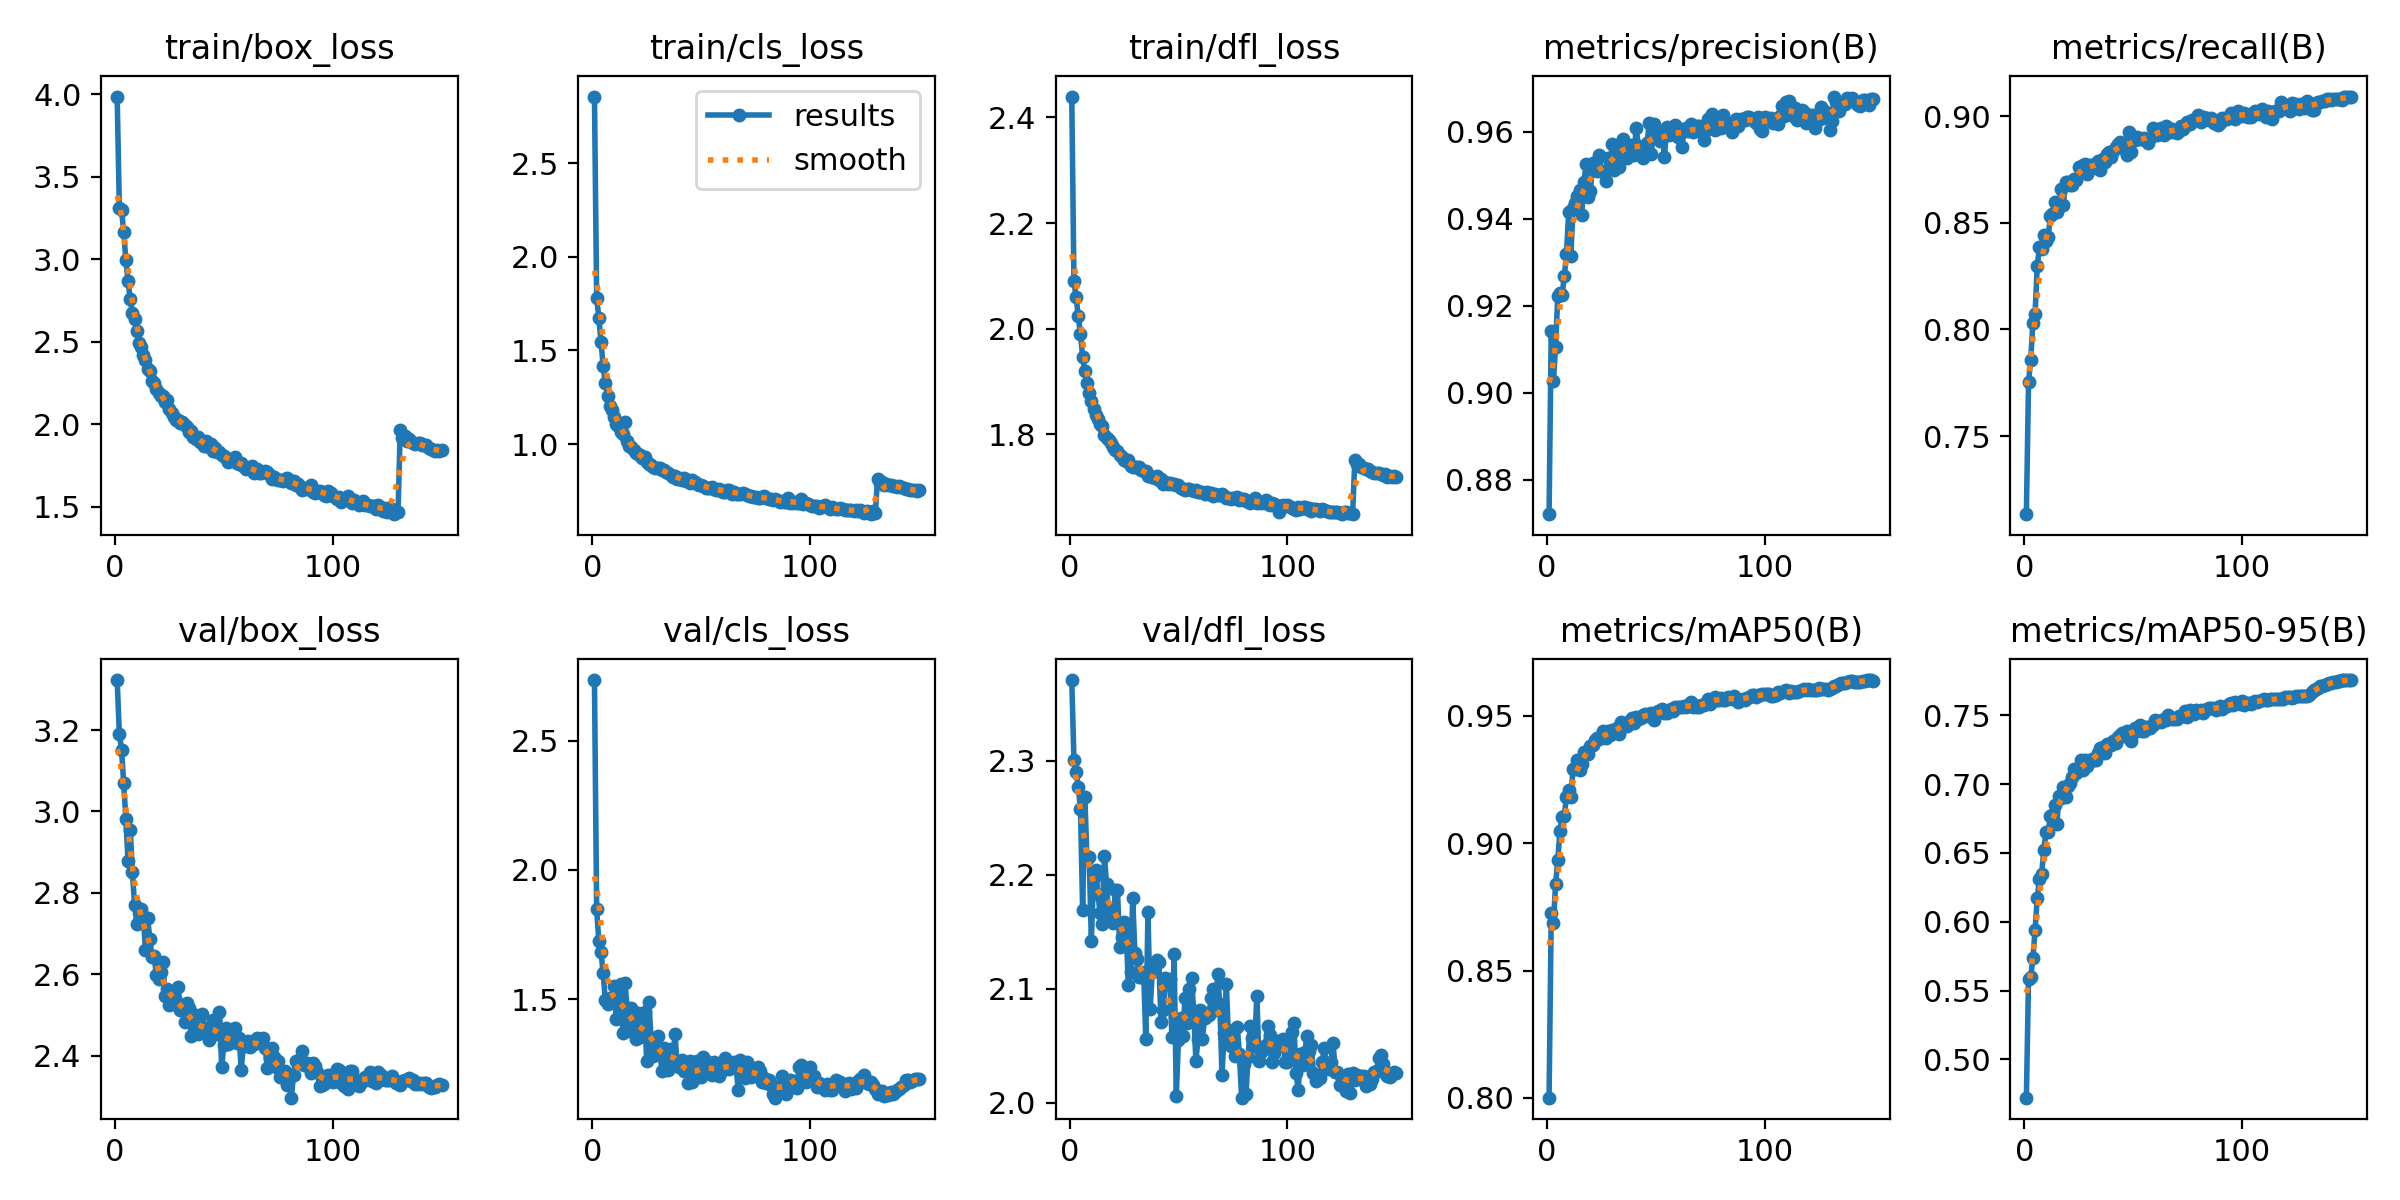

The data file committed next to this chart (first rows):
epoch, train/box_loss, train/cls_loss, train/dfl_loss, metrics/precision(B), metrics/recall(B), metrics/mAP50(B), metrics/mAP50-95(B), val/box_loss, val/cls_loss, val/dfl_loss, lr/pg0, lr/pg1, lr/pg2
1, 3.986, 2.857, 2.439, 0.8721, 0.7134, 0.8001, 0.4721, 3.323, 2.735, 2.371, 0.003311, 0.003311, 0.003311
2, 3.312, 1.783, 2.09, 0.9143, 0.7755, 0.8724, 0.5587, 3.191, 1.848, 2.301, 0.006601, 0.006601, 0.006601
3, 3.301, 1.675, 2.059, 0.9027, 0.7857, 0.8687, 0.5599, 3.152, 1.724, 2.29, 0.009846, 0.009846, 0.009846
4, 3.164, 1.543, 2.023, 0.9106, 0.8029, 0.8839, 0.5736, 3.069, 1.683, 2.277, 0.009802, 0.009802, 0.009802
5, 2.993, 1.417, 1.989, 0.9222, 0.8075, 0.8933, 0.5939, 2.981, 1.599, 2.258, 0.009736, 0.009736, 0.009736
6, 2.868, 1.326, 1.947, 0.9229, 0.8299, 0.9049, 0.6172, 2.877, 1.495, 2.168, 0.00967, 0.00967, 0.00967
7, 2.759, 1.256, 1.919, 0.9225, 0.8385, 0.9104, 0.631, 2.955, 1.482, 2.268, 0.009604, 0.009604, 0.009604
8, 2.675, 1.202, 1.898, 0.9268, 0.8378, 0.9108, 0.6344, 2.85, 1.505, 2.214, 0.009538, 0.009538, 0.009538
9, 2.64, 1.182, 1.877, 0.9318, 0.8445, 0.9183, 0.6521, 2.771, 1.505, 2.215, 0.009472, 0.009472, 0.009472
10, 2.566, 1.146, 1.863, 0.9415, 0.8417, 0.9207, 0.665, 2.724, 1.55, 2.142, 0.009406, 0.009406, 0.009406
11, 2.495, 1.107, 1.849, 0.9315, 0.8432, 0.918, 0.665, 2.728, 1.423, 2.197, 0.00934, 0.00934, 0.00934
12, 2.47, 1.094, 1.837, 0.9425, 0.8531, 0.9291, 0.6765, 2.76, 1.506, 2.204, 0.009274, 0.009274, 0.009274
13, 2.419, 1.062, 1.829, 0.9436, 0.8543, 0.9289, 0.6775, 2.743, 1.56, 2.183, 0.009208, 0.009208, 0.009208
14, 2.39, 1.051, 1.821, 0.9452, 0.8598, 0.9326, 0.6847, 2.66, 1.37, 2.166, 0.009142, 0.009142, 0.009142
15, 2.336, 1.117, 1.815, 0.9466, 0.8551, 0.9289, 0.6714, 2.737, 1.563, 2.157, 0.009076, 0.009076, 0.009076
16, 2.325, 1.015, 1.799, 0.9409, 0.8599, 0.9312, 0.6915, 2.687, 1.466, 2.216, 0.00901, 0.00901, 0.00901
17, 2.264, 0.9894, 1.792, 0.9485, 0.8661, 0.9359, 0.6903, 2.642, 1.38, 2.192, 0.008944, 0.008944, 0.008944
18, 2.251, 0.9842, 1.789, 0.9525, 0.8583, 0.9358, 0.6978, 2.646, 1.465, 2.162, 0.008878, 0.008878, 0.008878
19, 2.216, 0.9654, 1.783, 0.945, 0.8692, 0.9349, 0.6906, 2.597, 1.37, 2.169, 0.008812, 0.008812, 0.008812
20, 2.189, 0.9526, 1.776, 0.9463, 0.8692, 0.938, 0.6985, 2.587, 1.346, 2.157, 0.008746, 0.008746, 0.008746
21, 2.17, 0.9486, 1.77, 0.9528, 0.8676, 0.9386, 0.7006, 2.605, 1.445, 2.187, 0.00868, 0.00868, 0.00868
22, 2.171, 0.9413, 1.768, 0.9514, 0.8678, 0.9405, 0.7054, 2.629, 1.352, 2.187, 0.008614, 0.008614, 0.008614
23, 2.136, 0.9237, 1.76, 0.951, 0.8705, 0.9413, 0.7112, 2.546, 1.407, 2.136, 0.008548, 0.008548, 0.008548
24, 2.148, 0.9283, 1.757, 0.9545, 0.8701, 0.9407, 0.7081, 2.563, 1.449, 2.145, 0.008482, 0.008482, 0.008482
25, 2.09, 0.9034, 1.751, 0.951, 0.8762, 0.9419, 0.71, 2.526, 1.261, 2.159, 0.008416, 0.008416, 0.008416
26, 2.066, 0.891, 1.749, 0.951, 0.8763, 0.9438, 0.7174, 2.545, 1.487, 2.148, 0.00835, 0.00835, 0.00835
27, 2.047, 0.8875, 1.751, 0.9485, 0.8772, 0.9412, 0.7103, 2.527, 1.348, 2.103, 0.008284, 0.008284, 0.008284
28, 2.029, 0.8746, 1.739, 0.954, 0.8775, 0.9439, 0.7173, 2.534, 1.279, 2.114, 0.008218, 0.008218, 0.008218
29, 2.028, 0.8719, 1.738, 0.9517, 0.873, 0.9425, 0.7131, 2.568, 1.308, 2.179, 0.008152, 0.008152, 0.008152
30, 2.008, 0.8744, 1.738, 0.9571, 0.8772, 0.9443, 0.7172, 2.513, 1.357, 2.131, 0.008086, 0.008086, 0.008086
31, 2.015, 0.8703, 1.738, 0.9513, 0.8771, 0.943, 0.7187, 2.524, 1.294, 2.126, 0.00802, 0.00802, 0.00802
32, 1.997, 0.8595, 1.738, 0.9565, 0.8762, 0.945, 0.7176, 2.482, 1.223, 2.11, 0.007954, 0.007954, 0.007954
33, 1.986, 0.8602, 1.732, 0.952, 0.8756, 0.9427, 0.7177, 2.53, 1.31, 2.111, 0.007888, 0.007888, 0.007888
34, 1.956, 0.8514, 1.731, 0.9573, 0.8791, 0.9475, 0.7225, 2.518, 1.28, 2.115, 0.007822, 0.007822, 0.007822
35, 1.957, 0.8453, 1.731, 0.9583, 0.8746, 0.946, 0.7261, 2.447, 1.225, 2.056, 0.007756, 0.007756, 0.007756
36, 1.924, 0.8367, 1.72, 0.9574, 0.88, 0.947, 0.7269, 2.503, 1.309, 2.167, 0.00769, 0.00769, 0.00769
37, 1.913, 0.8243, 1.721, 0.9538, 0.8786, 0.946, 0.7228, 2.466, 1.266, 2.083, 0.007624, 0.007624, 0.007624
38, 1.922, 0.8281, 1.719, 0.9563, 0.8823, 0.9477, 0.7294, 2.454, 1.364, 2.115, 0.007558, 0.007558, 0.007558
39, 1.894, 0.8155, 1.718, 0.9568, 0.8834, 0.9489, 0.7286, 2.473, 1.239, 2.121, 0.007492, 0.007492, 0.007492
40, 1.889, 0.8177, 1.722, 0.9545, 0.8806, 0.947, 0.7287, 2.503, 1.236, 2.125, 0.007426, 0.007426, 0.007426
41, 1.871, 0.8064, 1.714, 0.9608, 0.8835, 0.9493, 0.7311, 2.469, 1.264, 2.124, 0.00736, 0.00736, 0.00736
42, 1.9, 0.8185, 1.716, 0.9568, 0.8853, 0.9487, 0.7299, 2.455, 1.22, 2.071, 0.007294, 0.007294, 0.007294
43, 1.862, 0.8015, 1.705, 0.9546, 0.8868, 0.9492, 0.7343, 2.438, 1.226, 2.081, 0.007228, 0.007228, 0.007228
44, 1.883, 0.8076, 1.71, 0.9539, 0.8876, 0.9502, 0.7357, 2.472, 1.173, 2.109, 0.007162, 0.007162, 0.007162
45, 1.841, 0.7925, 1.706, 0.9563, 0.8868, 0.9508, 0.7372, 2.488, 1.261, 2.104, 0.007096, 0.007096, 0.007096
46, 1.856, 0.8081, 1.708, 0.9573, 0.8847, 0.95, 0.7353, 2.485, 1.18, 2.108, 0.00703, 0.00703, 0.00703
47, 1.834, 0.7949, 1.706, 0.9619, 0.882, 0.9507, 0.7384, 2.452, 1.194, 2.057, 0.006964, 0.006964, 0.006964
48, 1.831, 0.7881, 1.706, 0.9548, 0.8923, 0.9509, 0.7369, 2.506, 1.261, 2.13, 0.006898, 0.006898, 0.006898
49, 1.812, 0.7826, 1.703, 0.9616, 0.8831, 0.9483, 0.7314, 2.371, 1.203, 2.006, 0.006832, 0.006832, 0.006832
50, 1.807, 0.7817, 1.703, 0.9587, 0.8888, 0.9511, 0.7369, 2.427, 1.2, 2.055, 0.006766, 0.006766, 0.006766
51, 1.796, 0.7744, 1.699, 0.9601, 0.8889, 0.9517, 0.7407, 2.469, 1.274, 2.074, 0.0067, 0.0067, 0.0067
52, 1.775, 0.765, 1.697, 0.9579, 0.8904, 0.9519, 0.739, 2.428, 1.261, 2.059, 0.006634, 0.006634, 0.006634
53, 1.782, 0.7647, 1.695, 0.9591, 0.8891, 0.9526, 0.7433, 2.452, 1.237, 2.091, 0.006568, 0.006568, 0.006568
54, 1.778, 0.764, 1.697, 0.9541, 0.8891, 0.9511, 0.7388, 2.437, 1.232, 2.07, 0.006502, 0.006502, 0.006502
55, 1.8, 0.7725, 1.696, 0.9609, 0.8898, 0.9512, 0.7389, 2.468, 1.205, 2.1, 0.006436, 0.006436, 0.006436
56, 1.763, 0.757, 1.695, 0.9593, 0.8889, 0.9522, 0.7419, 2.431, 1.256, 2.109, 0.00637, 0.00637, 0.00637
57, 1.762, 0.7554, 1.692, 0.9602, 0.8872, 0.9527, 0.7413, 2.444, 1.215, 2.08, 0.006304, 0.006304, 0.006304
58, 1.764, 0.7598, 1.694, 0.9599, 0.8896, 0.9518, 0.7411, 2.366, 1.202, 2.037, 0.006238, 0.006238, 0.006238
59, 1.746, 0.7491, 1.691, 0.9615, 0.8946, 0.9535, 0.7432, 2.432, 1.224, 2.055, 0.006172, 0.006172, 0.006172
60, 1.732, 0.7446, 1.691, 0.9588, 0.8918, 0.9534, 0.7466, 2.424, 1.226, 2.081, 0.006106, 0.006106, 0.006106
... 90 more rows
